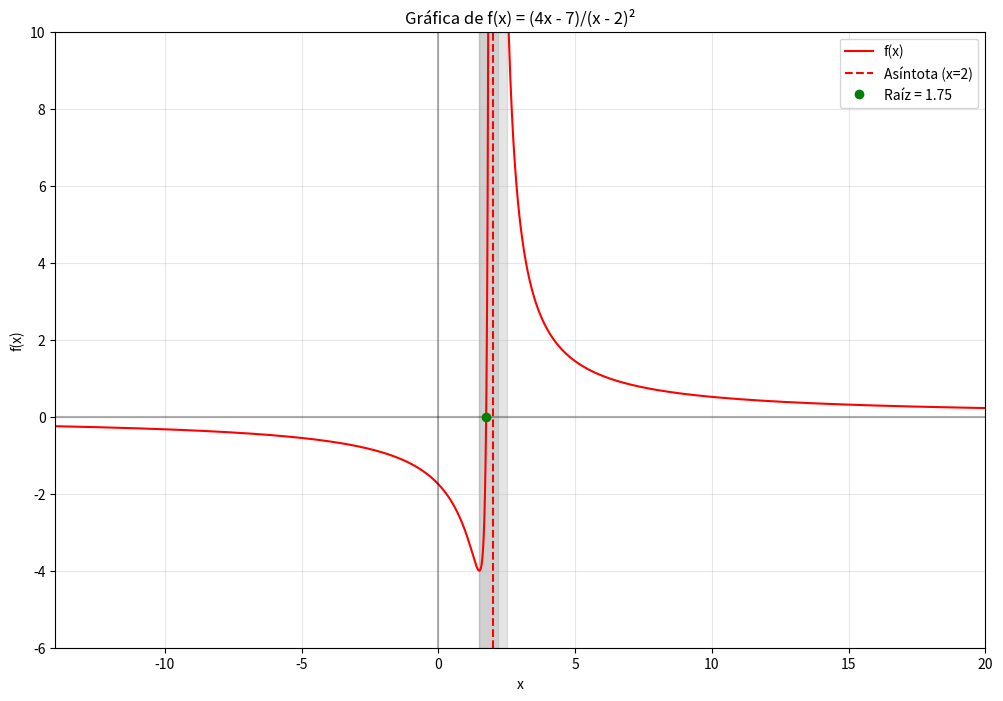

Write the Python code that produced this figure.
import math
import time
import numpy as np
import matplotlib.pyplot as plt


def f(x):
    if x == 2:
        # Evitar división por cero
        raise ValueError("f(x) no está definida en x=2")
    return (4 * x - 7) / ((x - 2) ** 2)

def bisection(func, a, b, tol, max_iter=1000):
    iter_count = 0

    fa = func(a)
    fb = func(b)
    if fa is None or fb is None:
        raise ValueError("La función no está definida en los extremos del intervalo")

    if fa * fb > 0:
        raise ValueError(
            "La función no cambia de signo en el intervalo, bisección no es aplicable"
        )

    while (b - a) / 2 > tol and iter_count < max_iter:
        c = (a + b) / 2
        fc = func(c)
        if fc is None:
            # Punto no definido, romper para evitar error
            break
        iter_count += 1
        if fc == 0 or (b - a) / 2 < tol:
            return c, iter_count
        if fa * fc < 0:
            b = c
            fb = fc
        else:
            a = c
            fa = fc
    return (a + b) / 2, iter_count


def plot_function(roots=None, intervals=None):
    # Crear puntos para graficar
    x_left = np.linspace(-14, 1.9, 1000)  # Puntos a la izquierda de la asíntota
    x_right = np.linspace(2.1, 20, 1000)  # Puntos a la derecha de la asíntota

    # Calcular valores para ambos lados de la asíntota
    y_left = []
    y_right = []

    for xi in x_left:
        try:
            yi = f(xi)
            y_left.append(yi)
        except ValueError:
            y_left.append(np.nan)

    for xi in x_right:
        try:
            yi = f(xi)
            y_right.append(yi)
        except ValueError:
            y_right.append(np.nan)

    # Crear la gráfica
    plt.figure(figsize=(12, 8))
    plt.plot(x_left, y_left, 'r-', label='f(x)')
    plt.plot(x_right, y_right, 'r-')

    # Ajustar límites y escala
    plt.xlim(-14, 20)
    plt.ylim(-6, 10)

    # Agregar ejes y cuadrícula
    plt.axhline(y=0, color='k', linestyle='-', alpha=0.3)
    plt.axvline(x=0, color='k', linestyle='-', alpha=0.3)
    plt.axvline(x=2, color='r', linestyle='--', label='Asíntota (x=2)')
    plt.grid(True, alpha=0.3)

    # Agregar raíces si existen
    if roots:
        for root in roots:
            if root is not None:
                plt.plot(root, 0, 'go', label=f'Raíz = {root:.2f}')

    # Agregar intervalos si existen
    if intervals:
        for a, b in intervals:
            plt.axvspan(a, b, alpha=0.2, color='gray')

    plt.grid(True)
    plt.legend()
    plt.title('Gráfica de f(x) = (4x - 7)/(x - 2)²')
    plt.xlabel('x')
    plt.ylabel('f(x)')
    plt.show()

def main():
    EPS = 1e-5
    roots = []
    intervals = [(1.5, 2.2), (1.5, 2.5)]

    # Caso a) intervalo [1.5, 2.2]
    try:
        start = time.time()
        root_a, iter_a = bisection(f, 1.5, 2.2, EPS)
        end = time.time()
        print(f"(a) Raíz aproximada: {root_a:.9f}")
        print(f"    Iteraciones: {iter_a}")
        print(f"    Tiempo: {end - start:.9f} segundos\n")
        roots.append(root_a)
    except Exception as e:
        print(f"(a) Error: {e}\n")

    # Caso b) intervalo [1.5, 2.5]
    try:
        start = time.time()
        root_b, iter_b = bisection(f, 1.5, 2.5, EPS)
        end = time.time()
        print(f"(b) Raíz aproximada: {root_b:.9f}")
        print(f"    Iteraciones: {iter_b}")
        print(f"    Tiempo: {end - start:.9f} segundos\n")
    except Exception as e:
        print(f"(b) Error: {e}\n")

    # Graficar la función con las raíces e intervalos encontrados
    plot_function(roots=roots, intervals=intervals)


if __name__ == "__main__":
    main()
